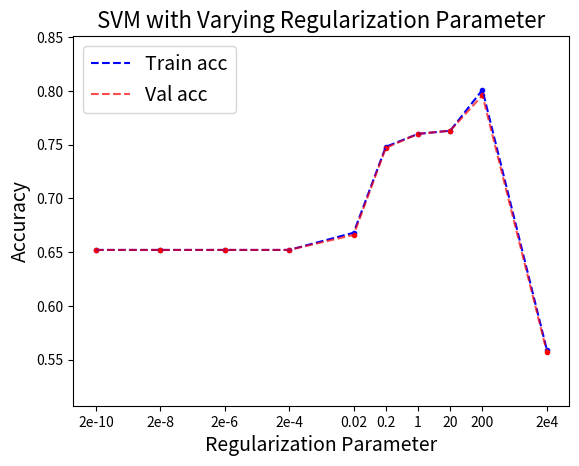
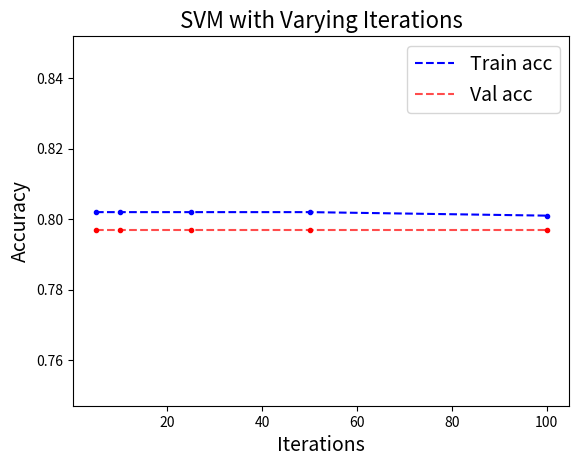
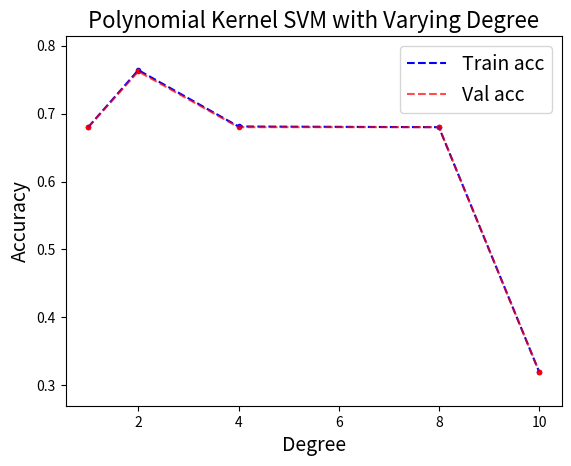
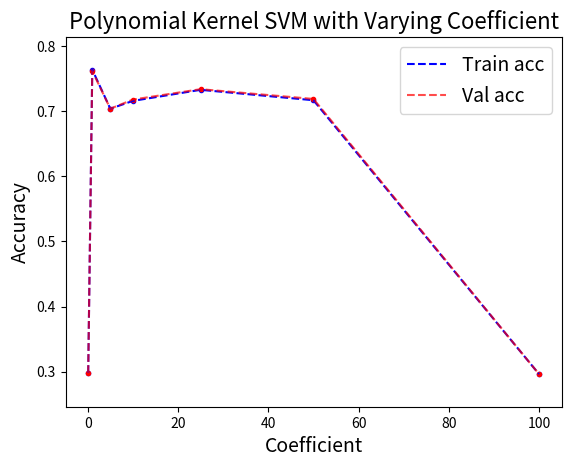
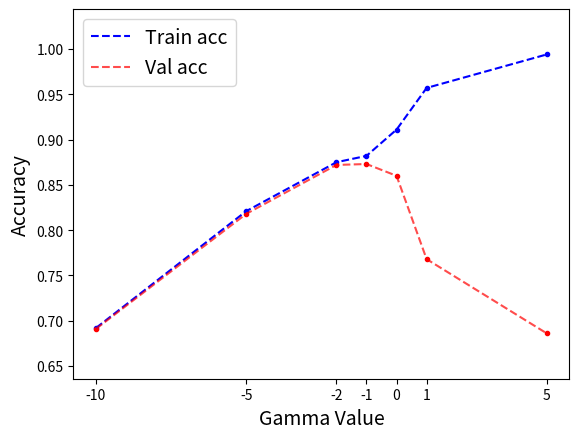

Here is the Python script that generated these plots, in order: (Note: this script raises an exception after producing the figures.)
import matplotlib.pyplot as plt
import pylab as pl
import numpy as np

def plotModels(x, train_acc, val_acc, xlabel, ylabel, title):
    min_val = min(min(train_acc), min(val_acc)) - 0.05
    max_val = max(max(train_acc), max(val_acc)) + 0.05
    plt.ylim(min_val, max_val)
    ind = np.arange(len(x))
    width = 0.2
    plt.bar(ind, train_acc, width, label='Training Accuracy')
    plt.bar(ind + width, val_acc, width, label='Validation Accuracy')
    plt.ylabel(ylabel, fontsize=14)
    plt.xlabel(xlabel, fontsize=14)
    plt.title(title, fontsize=16)
    plt.xticks(ind + width / 2, x)
    plt.legend(loc='best', fontsize=14)
    plt.show() 

def plotLine(x, train_acc, val_acc, xlabel, ylabel, title, xticks):
    plt.scatter(x, train_acc, c = 'blue', marker = '.')
    plt.plot(x, train_acc, 'b--', label = 'Train acc')
    plt.scatter(x, val_acc, c = 'red', alpha = 1, marker = '.')
    plt.plot(x, val_acc, 'r--', label ='Val acc', alpha = 0.7)
    plt.legend(fontsize=14)
    plt.xlabel(xlabel, fontsize=14)
    plt.ylabel(ylabel, fontsize=14)
    min_val = min(min(train_acc), min(val_acc)) - 0.05
    max_val = max(max(train_acc), max(val_acc)) + 0.05
    plt.ylim(min_val, max_val)
    if xticks != None:
        plt.xticks(x, xticks)
    plt.title(title, fontsize=16)
    plt.show()

def plotParameters(x, train_acc, val_acc, xlabel, ylabel, title):
	plt.plot(x, train_acc, 'g-', label='Training Accuracy')
	plt.plot(x, val_acc, 'b-', label='Validation Accuracy')
	plt.ylabel(ylabel, fontsize=14)
	plt.xlabel(xlabel, fontsize=14)
	plt.title(title, fontsize=16)
	plt.legend(loc='best', fontsize=14)
	plt.show()

##############################
##							##
##		 PEGASOS SVM		##
##							##
##############################


lambda_val_tick = ['2e-10', '2e-8', '2e-6', '2e-4', '0.02', '0.2', '1', '20', '200', '2e4']
lambda_val = [-10,-8,-6,-4,-2,-1,0,1,2,4]
train_acc = [0.652, 0.652, 0.652, 0.652, 0.668, 0.748, 0.760, 0.763, 0.801, 0.559]
val_acc = [0.652, 0.652, 0.652, 0.652, 0.666, 0.747, 0.760, 0.763, 0.796, 0.557]
xlabel = 'Regularization Parameter'
ylabel = 'Accuracy'
title = 'SVM with Varying Regularization Parameter'
plotLine(lambda_val, train_acc, val_acc, xlabel, ylabel, title, lambda_val_tick)

iterations = [5, 10, 25, 50, 100]
train_acc = [0.802, 0.802, 0.802, 0.802, 0.801]
val_acc = [0.797, 0.797, 0.797, 0.797, 0.797]
xlabel = 'Iterations'
ylabel = 'Accuracy'
title = 'SVM with Varying Iterations'
plotLine(iterations, train_acc, val_acc, xlabel, ylabel, title, None)

##############################
##							##
##		  KERNEL SVM		##
##							##
##############################

# Polynomial Kernel
# fixed coefficient = 1
degrees = [1, 2, 4, 8, 10]
train_acc = [0.680, 0.764, 0.681, 0.680, 0.320]
val_acc = [0.680, 0.762, 0.680, 0.680, 0.320]
xlabel = 'Degree'
ylabel = 'Accuracy'
title = 'Polynomial Kernel SVM with Varying Degree'
plotLine(degrees, train_acc, val_acc, xlabel, ylabel, title, None)

# fix degree = 2
coeffs = [1e-1, 1, 5, 10, 25, 50, 100]
train_acc = [0.298,0.764,0.704,0.716,0.733,0.717,0.296]
val_acc = [0.298,0.762,0.704,0.718,0.734,0.719,0.296]
xlabel = 'Coefficient'
ylabel = 'Accuracy'
title = 'Polynomial Kernel SVM with Varying Coefficient'
plotLine(coeffs, train_acc, val_acc, xlabel, ylabel, title, None)



# Gaussian kernel
gamma_val_tick = ['2e-10', '2e-5', '2e-2', '2e-1', '2e0', '2e0', '1e1','1e5']
gamma_val = [-10, -5, -2, -1, 0, 1, 5]
train_acc = [0.692,  0.821, 0.875, 0.882, 0.911, 0.957, 0.994]
val_acc = [0.691, 0.818, 0.872, 0.873, 0.860, 0.768, 0.686]
xlabel = 'Gamma Value'
ylabel = 'Accuracy'
title = 'Gaussian Kernel SVM with Varying Gamma Value'
plotLine(gamma_val, train_acc, val_acc, xlabel, ylabel, title, gamma_val_tick)

# fix gamma = 0.2
c_val_tick = ['1e-3', '1e-1', '1e0', '1e1', '1e2', '1e3']
c_val = [-3, -1, 0, 1, 2, 3]
train_acc = [0.680, 0.869, 0.880, 0.887, 0.892, 0.897]
val_acc = [0.679, 0.866, 0.871, 0.869, 0.865, 0.861]
x_label = 'Regularization Parameter'
y_label = 'Accuracy'
title = 'Gaussian Kernel SVM with Varying Regularization Parameter'
plotLine(c_val, train_acc, val_acc, xlabel, ylabel, title, c_val_tick)

##############################
##							##
##	  LOGISTIC REGRESSION	##
##							##
##############################

regularizer = ['liblinear', 'lbgfs', 'saga', 'sag']
x = [1, 2, 3, 4]
train_acc = [0.791, 0.792, 0.745, 0.751]
val_acc = [0.788, 0.789, 0.744, 0.750]
xlabel = 'Solver'
ylabel = 'Accuracy'
title = 'Logistic Regression with Varying Solver'
plotModels(regularizer, train_acc, val_acc, xlabel, ylabel, title)
#plotLine(x, train_acc, val_acc, xlabel, ylabel, title, regularizer)

C = [0.01, 0.1, 1, 10, 100]
x = [-2, -1, 0, 1, 2]
train_acc = [0.792, 0.791, 0.792, 0.791, 0.792]
val_acc = [0.788, 0.788, 0.789, 0.788, 0.789] 
xlabel = 'Regularization Parameter (log scale)'
ylabel = 'Accuracy'
title = 'Logistic Regression with Varying Regularization Parameter'
#plotParameters(C, train_acc, val_acc, xlabel, ylabel, title)
plotLine(x, train_acc, val_acc, xlabel, ylabel, title, C)

iterations = [100, 500, 1000]
train_acc = [0.792, 0.792, 0.792]
val_acc = [0.789, 0.789, 0.789]
xlabel = 'Iterations'
ylabel = 'Accuracy'
title = 'Logistic Regression with Varying Iterations'
#plotParameters(iterations, train_acc, val_acc, xlabel, ylabel, title)
plotLine(iterations, train_acc, val_acc, xlabel, ylabel, title, None)

##############################
##							##
##   K LOGISTIC REGRESSION  ##
##							##
##############################


##############################
##							##
##	    NEURAL NETWORKS		##
##							##
##############################

# 3 Hidden Layer, Adamax, ReLU, Random Init, 0.1 Dropout, 50 Epochs
# Varying Neurons 

# Input -> 100 -> 50 -> 10 -> Output
# Input -> 1000 -> 50 -> 10 -> Output 
# Input -> 5000 -> 50 -> 10 -> Output 

units = [100, 1000, 5000]
train_acc = [0.875, 0.875, 0.875]
val_acc = [0.876, 0.871, 0.872]
xlabel = 'Hidden Units'
ylabel = 'Accuracy'
title = 'Neural Network with Varying Hidden Units'
#plotParameters(units, train_acc, val_acc, xlabel, ylabel, title)
plotLine(units, train_acc, val_acc, xlabel, ylabel, title, None)

# Input -> 100 -> 50 -> 10 -> Output
# Input -> 1000 -> 500 -> 100 -> Output 
# Input -> 5000 -> 2500 -> 500 -> Output 

units = [100, 1000, 5000]
train_acc = [0.875, 0.875, 0.686]
val_acc = [0.876, 0.872, 0.682]
xlabel = 'Hidden Units'
ylabel = 'Accuracy'
title = 'Neural Network with Varying Hidden Units'
plotLine(units, train_acc, val_acc, xlabel, ylabel, title, None)

# 3 Hidden Layer, Adamax, ReLU, Random Init, 100 Neurons, 50 Epochs
# Dropout 
dropout = [0, 0.05, 0.1, 0.2, 0.3, 0.5]
train_acc = [0.876, 0.876, 0.875, 0.874, 0.872, 0.861]
val_acc = [0.876, 0.875, 0.876, 0.876, 0.877, 0.868]
xlabel = 'Dropout Probability'
ylabel = 'Accuracy'
title = 'Neural Network with Varying Dropout Probability'
plotLine(dropout, train_acc, val_acc, xlabel, ylabel, title, None)

# 3 Hidden Layer, ReLU, Random Init, 100 Neurons, 50 Epochs, 0.05 Dropout
# Optimizer 
optimizer = ['Adam', 'Adamax', 'Adagrad', 'SGD', 'Adadelta']
train_acc = [0.875, 0.876, 0.876, 0.858, 0.875]
val_acc = [0.876, 0.876, 0.877, 0.874, 0.874]
xlabel = 'Optimizer'
ylabel = 'Accuracy'
title = 'Neural Network with Varying Optimizer'
plotModels(optimizer, train_acc, val_acc, xlabel, ylabel, title)

# Adamax, ReLU, Random Init, 100 Neurons, 0.05 Dropout, 50 Epochs
# Hidden Layer 

# Input -> 100 -> 50 -> 10 -> Output 
# Input -> 200 -> 100 -> 50 -> 25 -> 10 -> Output 
# Input -> 500 -> 250 -> 150 -> 100 -> 50 -> 25 -> 10 -> Output

hidden_layer = [3, 5, 7]
train_acc = [0.876, 0.876, 0.875]
val_acc = [0.875, 0.878, 0.878]
xlabel = 'Hidden Layers'
ylabel = 'Accuracy'
title = 'Neural Network with Varying Hidden Layers'
plotLine(hidden_layer, train_acc, val_acc, xlabel, ylabel, title, hidden_layer)

# 3 Hidden Layer, Adagrad, ReLU, Random Init, 100 Neurons, 50 Epochs, 0.05 Dropout
# Batch Normalization 
normalization = ['false', 'true']
train_acc = [0.876, 0.870]
val_acc = [0.875, 0.576]
xlabel = 'Batch Normalization'
ylabel = 'Accuracy'
title = 'Neural Network with/without Batch Normalization'
plotModels(normalization, train_acc, val_acc, xlabel, ylabel, title)

# 3 Hidden Layer, Adagrad Random Init, 100 Neurons, 50 Epochs, 0.05 Dropout
activation_fn = ['relu', 'tanh', 'sigmoid']
train_acc = [0.876, 0.871, 0.873]
val_acc = [0.875, 0.863, 0.876]
xlabel = 'Activation Function'
ylabel = 'Accuracy'
title = 'Neural Network with Varying Activation Function'
plotModels(activation_fn, train_acc, val_acc, xlabel, ylabel, title)
